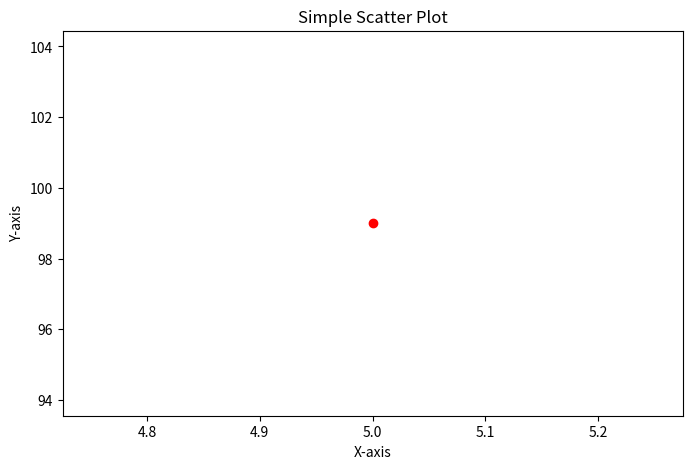

Reproduce this figure in Python.
import matplotlib.pyplot as plt
import numpy as np

# Sample data
x = [5]
y = [99]

# Create a scatter plot
plt.figure(figsize=(8, 5))
plt.scatter(x, y, color='red')

# Calculate parabolic regression (second-degree polynomial)
coefficients = np.polyfit(x, y, 2)
a, b, c = coefficients
x_fit = np.linspace(min(x), max(x), 100)
y_fit = a * x_fit**2 + b * x_fit + c
plt.plot(x_fit, y_fit, color='blue')

# Add title and labels
plt.title('Simple Scatter Plot')
plt.xlabel('X-axis')
plt.ylabel('Y-axis')

# Show the plot
plt.show()